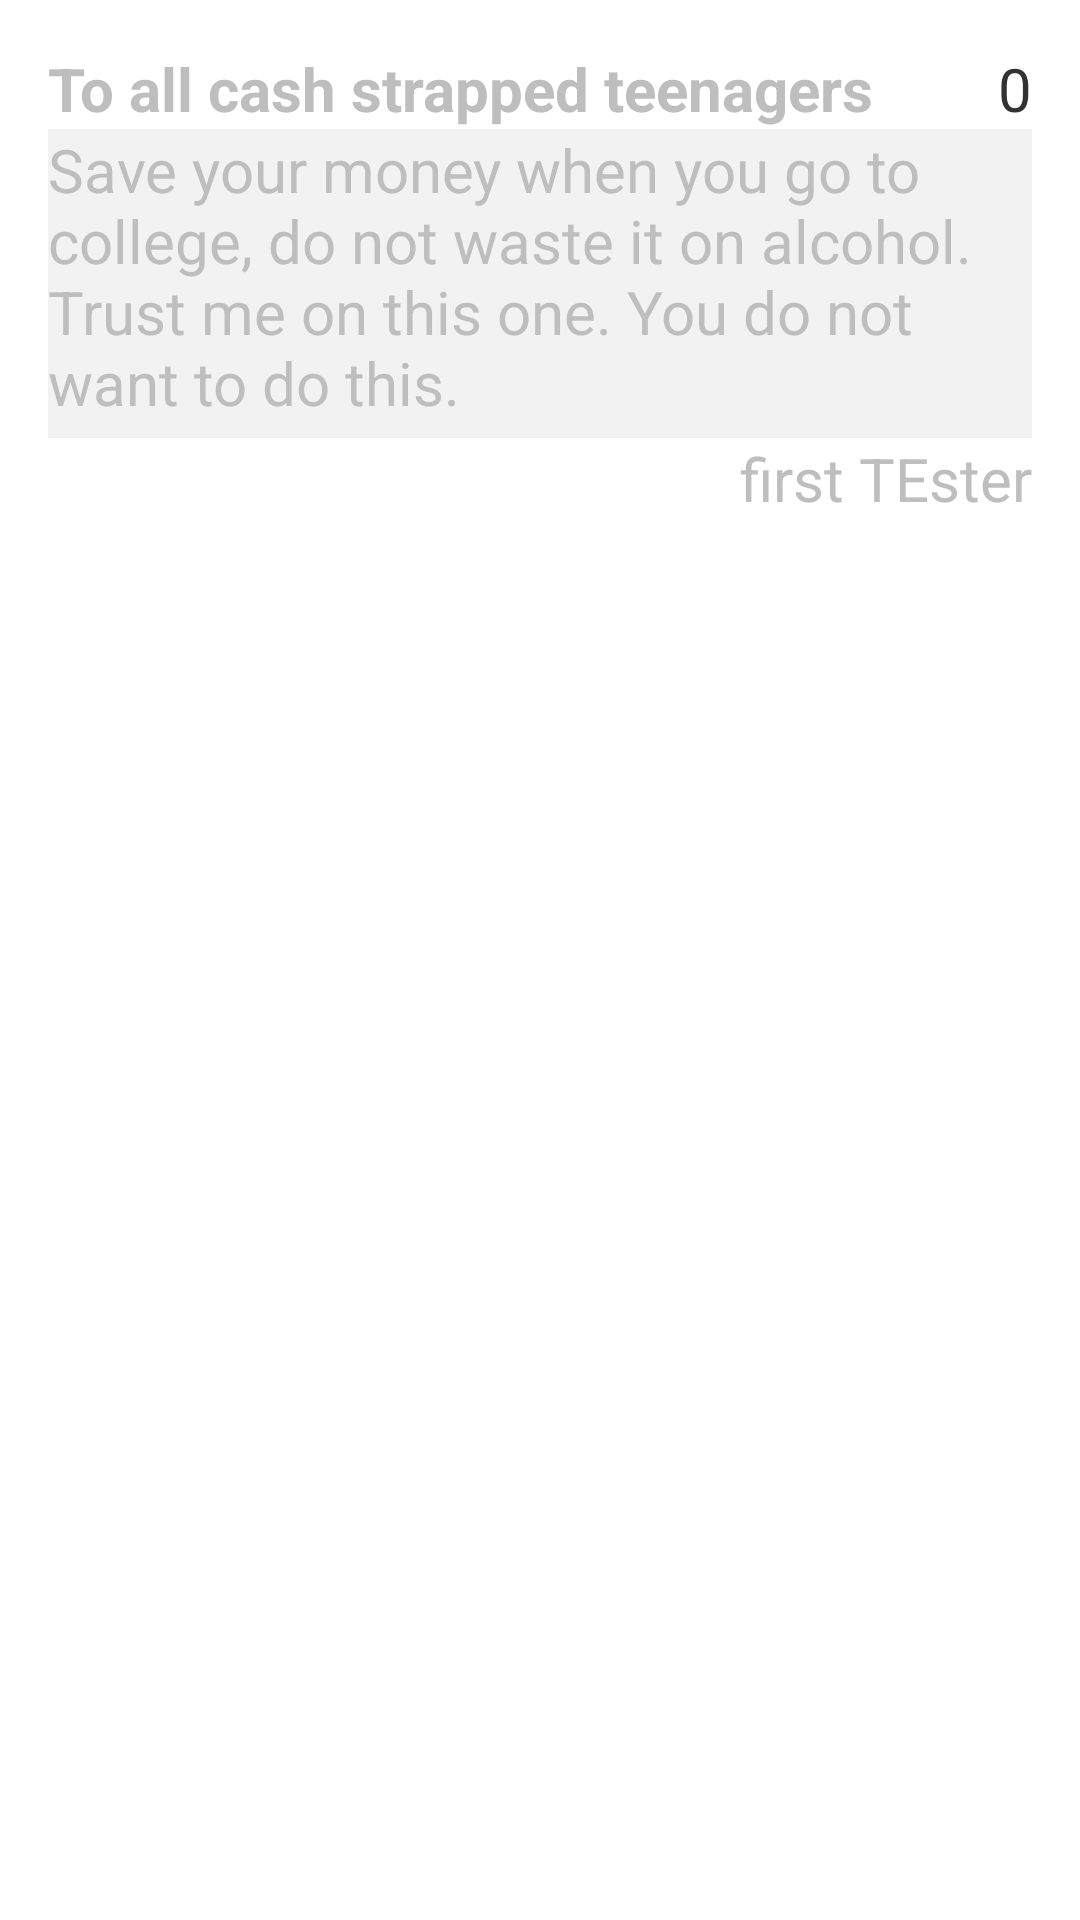

Layout XML and referenced resources for this Android screen:
<!-- AndroidManifest.xml: application theme AppTheme -->
<!-- res/layout/activity_googlecards_card.xml -->
<?xml version="1.0" encoding="utf-8"?>
<RelativeLayout xmlns:android="http://schemas.android.com/apk/res/android"
    android:layout_width="300dp"
    android:layout_height="wrap_content"
    android:background="#ffffff"
    android:padding="16dp"
    android:layout_gravity="center"
    android:clickable="false">

    <TextView
        android:id="@+id/tv_recipient"
        android:layout_width="match_parent"
        android:layout_height="wrap_content"
        android:text="@string/testRecipient"
        android:textSize="20sp"
        android:textStyle="bold"
        android:singleLine="true"
        android:textColor="@android:color/secondary_text_dark"
        android:maxLines="2"
        android:layout_alignParentLeft="true" />

    <TextView
        android:id="@+id/tv_message"
        android:layout_width="match_parent"
        android:layout_height="wrap_content"
        android:layout_below="@id/tv_recipient"
        android:layout_alignParentLeft="true"
        android:text="@string/testMessage"
        android:maxLines="5"
        android:paddingBottom="5dp"
        android:textColor="@android:color/secondary_text_dark"
        android:background="#f2f2f2" />

    <TextView
        android:id="@+id/tv_signature"
        android:layout_width="wrap_content"
        android:layout_height="wrap_content"
        android:gravity="right"
        android:text="@string/testSignature"
        android:paddingBottom="10dp"
        android:textColor="@android:color/secondary_text_dark"
        android:layout_below="@+id/tv_message"
        android:layout_alignRight="@+id/tv_message"/>

    <TextView
        android:layout_width="wrap_content"
        android:layout_height="wrap_content"
        android:text="0"
        android:id="@+id/tv_votes"
        android:layout_alignParentRight="true"
        android:layout_alignParentEnd="true" />

</RelativeLayout>
<!-- resources referenced by this layout -->
<resources>
  <string name="testMessage">Save your money when you go to college,
          do not waste it on alcohol. Trust me on this one. You do not want to do this.</string>
  <string name="testRecipient">To all cash strapped teenagers</string>
  <string name="testSignature">first TEster</string>
  <style name="AppTheme" parent="android:Theme.Holo.Light">
          
          <item name="android:layout_width">wrap_content</item>
          <item name="android:layout_height">wrap_content</item>
          <item name="android:textSize">20sp</item>
          <item name="android:actionBarStyle">@style/CustomActionBarStyle</item>
       </style>
  <style name="CustomActionBarStyle" parent="android:style/Widget.Holo.ActionBar">
          <item name="android:background">@drawable/actionbar_background</item>
      </style>
  
      //used for login screen, obtained from android bootstrap
</resources>
